3-way image classification set "Private" from GitHub (Slade-99/Deep_Learning); label vocabulary: abnormal, normal, pneumonia.

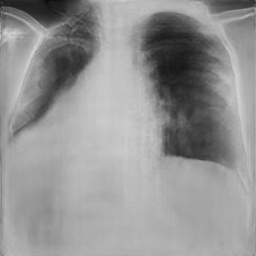
Label: pneumonia

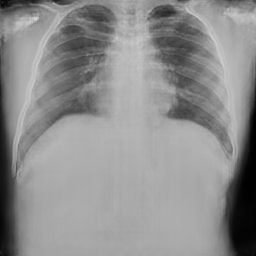
Label: normal

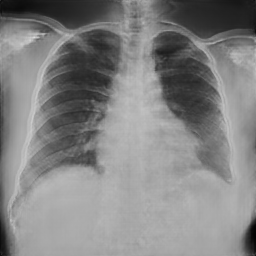
Label: normal

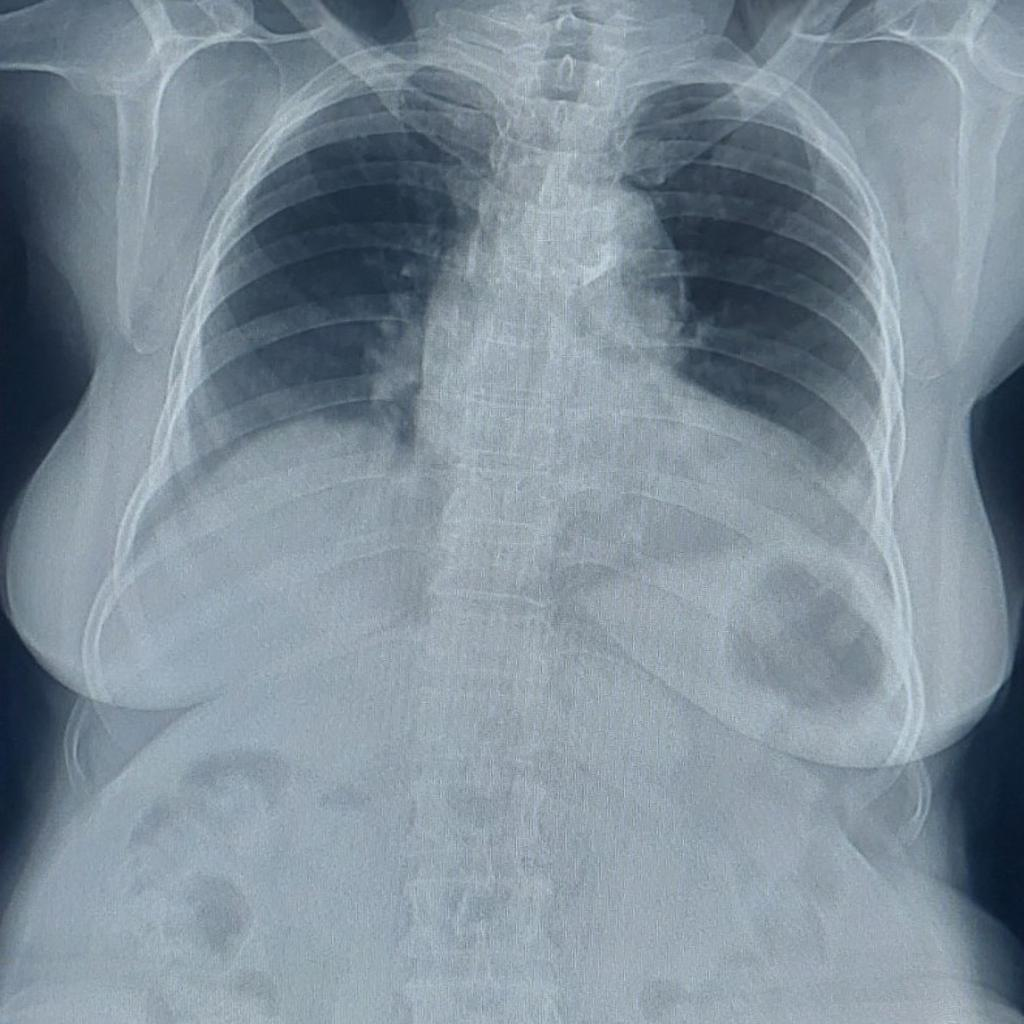
Label: abnormal

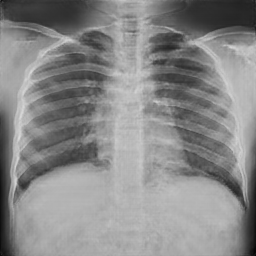
Label: normal

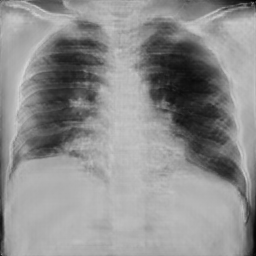
Label: pneumonia
